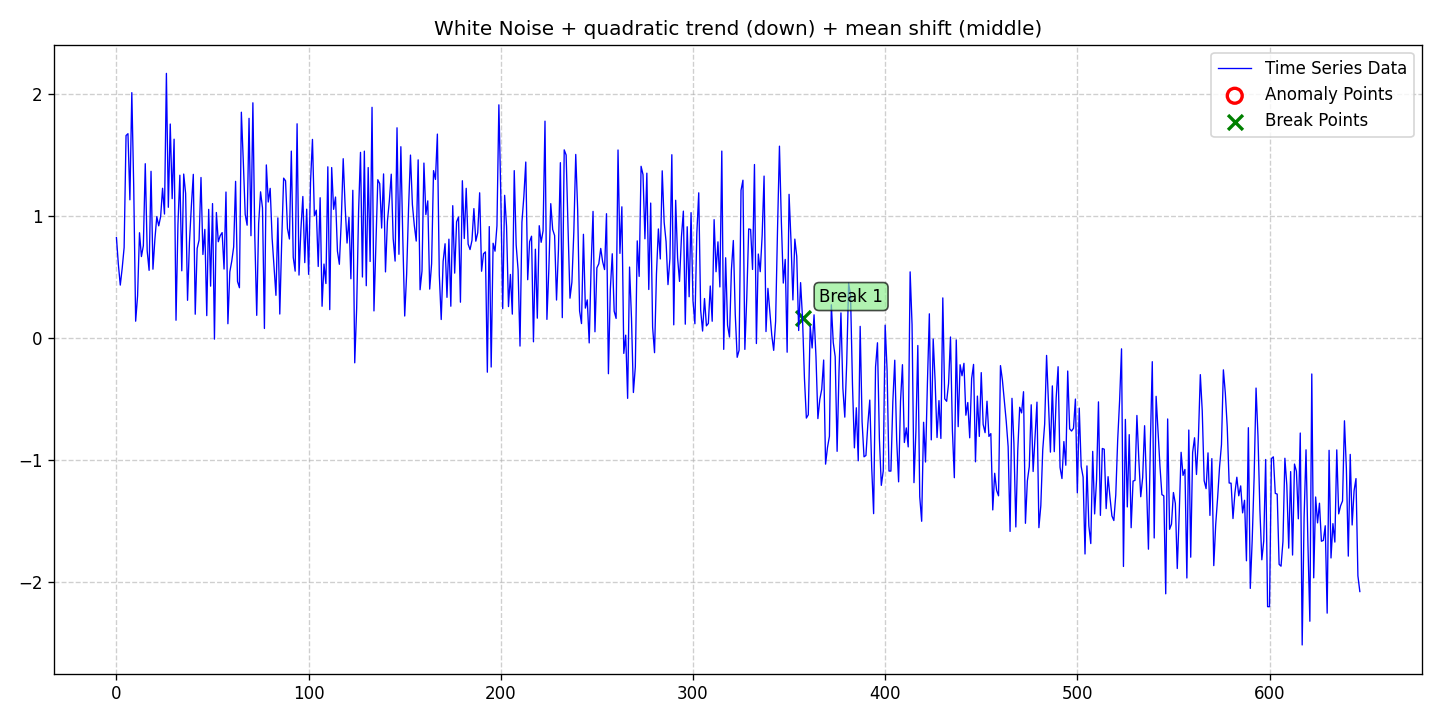

Data behind this chart, as committed beside it:
date, data, stationary, det_lin_up, det_lin_down, det_quad, det_cubic, det_exp, det_damped, stoc_trend, volatility, single_seas, multiple_seas, point_anom_single, point_anom_multi, collect_anom, context_anom, mean_shift, var_shift, trend_shift, point_anom_count, point_anom_location, point_anom_point, collect_anom_count
2020-01-01, 0.8197, 0, 0, 0, 1, 0, 0, 0, 0, 0, 0, 0, 0, 0, 0, 0, 1, 0, 0, 0, none, , 0
2020-01-02, 0.6003, 0, 0, 0, 1, 0, 0, 0, 0, 0, 0, 0, 0, 0, 0, 0, 1, 0, 0, 0, none, , 0
2020-01-03, 0.4304, 0, 0, 0, 1, 0, 0, 0, 0, 0, 0, 0, 0, 0, 0, 0, 1, 0, 0, 0, none, , 0
2020-01-04, 0.5695, 0, 0, 0, 1, 0, 0, 0, 0, 0, 0, 0, 0, 0, 0, 0, 1, 0, 0, 0, none, , 0
2020-01-05, 0.7384, 0, 0, 0, 1, 0, 0, 0, 0, 0, 0, 0, 0, 0, 0, 0, 1, 0, 0, 0, none, , 0
2020-01-06, 1.656, 0, 0, 0, 1, 0, 0, 0, 0, 0, 0, 0, 0, 0, 0, 0, 1, 0, 0, 0, none, , 0
2020-01-07, 1.671, 0, 0, 0, 1, 0, 0, 0, 0, 0, 0, 0, 0, 0, 0, 0, 1, 0, 0, 0, none, , 0
2020-01-08, 1.129, 0, 0, 0, 1, 0, 0, 0, 0, 0, 0, 0, 0, 0, 0, 0, 1, 0, 0, 0, none, , 0
2020-01-09, 2.008, 0, 0, 0, 1, 0, 0, 0, 0, 0, 0, 0, 0, 0, 0, 0, 1, 0, 0, 0, none, , 0
2020-01-10, 1.231, 0, 0, 0, 1, 0, 0, 0, 0, 0, 0, 0, 0, 0, 0, 0, 1, 0, 0, 0, none, , 0
2020-01-11, 0.1346, 0, 0, 0, 1, 0, 0, 0, 0, 0, 0, 0, 0, 0, 0, 0, 1, 0, 0, 0, none, , 0
2020-01-12, 0.3421, 0, 0, 0, 1, 0, 0, 0, 0, 0, 0, 0, 0, 0, 0, 0, 1, 0, 0, 0, none, , 0
2020-01-13, 0.8596, 0, 0, 0, 1, 0, 0, 0, 0, 0, 0, 0, 0, 0, 0, 0, 1, 0, 0, 0, none, , 0
2020-01-14, 0.6643, 0, 0, 0, 1, 0, 0, 0, 0, 0, 0, 0, 0, 0, 0, 0, 1, 0, 0, 0, none, , 0
2020-01-15, 0.7531, 0, 0, 0, 1, 0, 0, 0, 0, 0, 0, 0, 0, 0, 0, 0, 1, 0, 0, 0, none, , 0
2020-01-16, 1.425, 0, 0, 0, 1, 0, 0, 0, 0, 0, 0, 0, 0, 0, 0, 0, 1, 0, 0, 0, none, , 0
2020-01-17, 0.7109, 0, 0, 0, 1, 0, 0, 0, 0, 0, 0, 0, 0, 0, 0, 0, 1, 0, 0, 0, none, , 0
2020-01-18, 0.5513, 0, 0, 0, 1, 0, 0, 0, 0, 0, 0, 0, 0, 0, 0, 0, 1, 0, 0, 0, none, , 0
2020-01-19, 1.363, 0, 0, 0, 1, 0, 0, 0, 0, 0, 0, 0, 0, 0, 0, 0, 1, 0, 0, 0, none, , 0
2020-01-20, 0.5608, 0, 0, 0, 1, 0, 0, 0, 0, 0, 0, 0, 0, 0, 0, 0, 1, 0, 0, 0, none, , 0
2020-01-21, 0.8043, 0, 0, 0, 1, 0, 0, 0, 0, 0, 0, 0, 0, 0, 0, 0, 1, 0, 0, 0, none, , 0
2020-01-22, 0.9913, 0, 0, 0, 1, 0, 0, 0, 0, 0, 0, 0, 0, 0, 0, 0, 1, 0, 0, 0, none, , 0
2020-01-23, 0.9162, 0, 0, 0, 1, 0, 0, 0, 0, 0, 0, 0, 0, 0, 0, 0, 1, 0, 0, 0, none, , 0
2020-01-24, 0.9914, 0, 0, 0, 1, 0, 0, 0, 0, 0, 0, 0, 0, 0, 0, 0, 1, 0, 0, 0, none, , 0
2020-01-25, 1.224, 0, 0, 0, 1, 0, 0, 0, 0, 0, 0, 0, 0, 0, 0, 0, 1, 0, 0, 0, none, , 0
2020-01-26, 1.013, 0, 0, 0, 1, 0, 0, 0, 0, 0, 0, 0, 0, 0, 0, 0, 1, 0, 0, 0, none, , 0
2020-01-27, 2.166, 0, 0, 0, 1, 0, 0, 0, 0, 0, 0, 0, 0, 0, 0, 0, 1, 0, 0, 0, none, , 0
2020-01-28, 1.068, 0, 0, 0, 1, 0, 0, 0, 0, 0, 0, 0, 0, 0, 0, 0, 1, 0, 0, 0, none, , 0
2020-01-29, 1.75, 0, 0, 0, 1, 0, 0, 0, 0, 0, 0, 0, 0, 0, 0, 0, 1, 0, 0, 0, none, , 0
2020-01-30, 1.139, 0, 0, 0, 1, 0, 0, 0, 0, 0, 0, 0, 0, 0, 0, 0, 1, 0, 0, 0, none, , 0
2020-01-31, 1.626, 0, 0, 0, 1, 0, 0, 0, 0, 0, 0, 0, 0, 0, 0, 0, 1, 0, 0, 0, none, , 0
2020-02-01, 0.1422, 0, 0, 0, 1, 0, 0, 0, 0, 0, 0, 0, 0, 0, 0, 0, 1, 0, 0, 0, none, , 0
2020-02-02, 0.9239, 0, 0, 0, 1, 0, 0, 0, 0, 0, 0, 0, 0, 0, 0, 0, 1, 0, 0, 0, none, , 0
2020-02-03, 1.331, 0, 0, 0, 1, 0, 0, 0, 0, 0, 0, 0, 0, 0, 0, 0, 1, 0, 0, 0, none, , 0
2020-02-04, 0.5476, 0, 0, 0, 1, 0, 0, 0, 0, 0, 0, 0, 0, 0, 0, 0, 1, 0, 0, 0, none, , 0
2020-02-05, 1.341, 0, 0, 0, 1, 0, 0, 0, 0, 0, 0, 0, 0, 0, 0, 0, 1, 0, 0, 0, none, , 0
2020-02-06, 1.182, 0, 0, 0, 1, 0, 0, 0, 0, 0, 0, 0, 0, 0, 0, 0, 1, 0, 0, 0, none, , 0
2020-02-07, 0.3057, 0, 0, 0, 1, 0, 0, 0, 0, 0, 0, 0, 0, 0, 0, 0, 1, 0, 0, 0, none, , 0
2020-02-08, 0.7821, 0, 0, 0, 1, 0, 0, 0, 0, 0, 0, 0, 0, 0, 0, 0, 1, 0, 0, 0, none, , 0
2020-02-09, 1.081, 0, 0, 0, 1, 0, 0, 0, 0, 0, 0, 0, 0, 0, 0, 0, 1, 0, 0, 0, none, , 0
2020-02-10, 1.338, 0, 0, 0, 1, 0, 0, 0, 0, 0, 0, 0, 0, 0, 0, 0, 1, 0, 0, 0, none, , 0
2020-02-11, 0.1918, 0, 0, 0, 1, 0, 0, 0, 0, 0, 0, 0, 0, 0, 0, 0, 1, 0, 0, 0, none, , 0
2020-02-12, 0.7303, 0, 0, 0, 1, 0, 0, 0, 0, 0, 0, 0, 0, 0, 0, 0, 1, 0, 0, 0, none, , 0
2020-02-13, 0.7989, 0, 0, 0, 1, 0, 0, 0, 0, 0, 0, 0, 0, 0, 0, 0, 1, 0, 0, 0, none, , 0
2020-02-14, 1.312, 0, 0, 0, 1, 0, 0, 0, 0, 0, 0, 0, 0, 0, 0, 0, 1, 0, 0, 0, none, , 0
2020-02-15, 0.6814, 0, 0, 0, 1, 0, 0, 0, 0, 0, 0, 0, 0, 0, 0, 0, 1, 0, 0, 0, none, , 0
2020-02-16, 0.8871, 0, 0, 0, 1, 0, 0, 0, 0, 0, 0, 0, 0, 0, 0, 0, 1, 0, 0, 0, none, , 0
2020-02-17, 0.1803, 0, 0, 0, 1, 0, 0, 0, 0, 0, 0, 0, 0, 0, 0, 0, 1, 0, 0, 0, none, , 0
2020-02-18, 1.051, 0, 0, 0, 1, 0, 0, 0, 0, 0, 0, 0, 0, 0, 0, 0, 1, 0, 0, 0, none, , 0
2020-02-19, 0.4217, 0, 0, 0, 1, 0, 0, 0, 0, 0, 0, 0, 0, 0, 0, 0, 1, 0, 0, 0, none, , 0
2020-02-20, 1.099, 0, 0, 0, 1, 0, 0, 0, 0, 0, 0, 0, 0, 0, 0, 0, 1, 0, 0, 0, none, , 0
2020-02-21, -0.01239, 0, 0, 0, 1, 0, 0, 0, 0, 0, 0, 0, 0, 0, 0, 0, 1, 0, 0, 0, none, , 0
2020-02-22, 1.025, 0, 0, 0, 1, 0, 0, 0, 0, 0, 0, 0, 0, 0, 0, 0, 1, 0, 0, 0, none, , 0
2020-02-23, 0.7857, 0, 0, 0, 1, 0, 0, 0, 0, 0, 0, 0, 0, 0, 0, 0, 1, 0, 0, 0, none, , 0
2020-02-24, 0.8356, 0, 0, 0, 1, 0, 0, 0, 0, 0, 0, 0, 0, 0, 0, 0, 1, 0, 0, 0, none, , 0
2020-02-25, 0.8608, 0, 0, 0, 1, 0, 0, 0, 0, 0, 0, 0, 0, 0, 0, 0, 1, 0, 0, 0, none, , 0
2020-02-26, 0.562, 0, 0, 0, 1, 0, 0, 0, 0, 0, 0, 0, 0, 0, 0, 0, 1, 0, 0, 0, none, , 0
2020-02-27, 1.193, 0, 0, 0, 1, 0, 0, 0, 0, 0, 0, 0, 0, 0, 0, 0, 1, 0, 0, 0, none, , 0
2020-02-28, 0.1138, 0, 0, 0, 1, 0, 0, 0, 0, 0, 0, 0, 0, 0, 0, 0, 1, 0, 0, 0, none, , 0
2020-02-29, 0.5389, 0, 0, 0, 1, 0, 0, 0, 0, 0, 0, 0, 0, 0, 0, 0, 1, 0, 0, 0, none, , 0
... 588 more rows
